Run: headless pygame with SDL's dummy video driver; simulated clock (each Clock.tick advances the game by its frame time, no real sleeping); random seed 0; keys injected as events and as key.get_pressed() state; no mouse input.
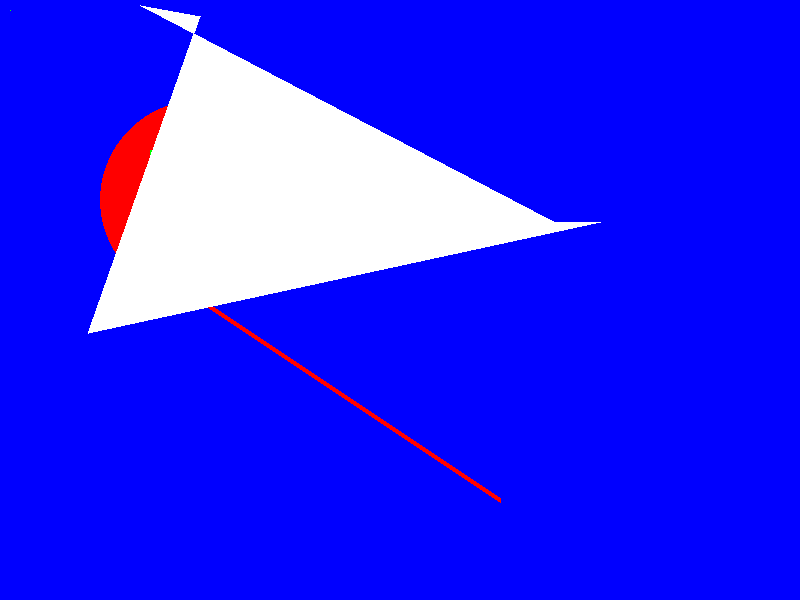
Frame 1 of 4 · flips 1–60 · no input
Frame 2 of 4 · flips 61–180 · tapped SPACE, RETURN · held RIGHT (→), D · screen unchanged from frame 1, image omitted
Frame 3 of 4 · flips 181–300 · held DOWN (↓), S · screen unchanged from frame 2, image omitted
Frame 4 of 4 · flips 301–420 · held LEFT (←), A, UP (↑), W · screen unchanged from frame 3, image omitted

The pygame program that drew these frames:

import pygame

pygame.init()
white = (255, 255, 255)
black = (0, 0, 0)
red = (255, 0, 0)
green = (0, 255, 0)
blue = (0, 0, 255)
screen = pygame.display.set_mode((800, 600))
screen.fill(blue)
Pix = pygame.PixelArray(screen)
Pix[10][10] = green
pygame.draw.line(screen, red, (200, 300), (500, 500), 5)
pygame.draw.circle(screen, red, (200, 200), 100)
pygame.draw.rect(screen, green, (150, 150, 200, 100))
pygame.draw.polygon(
    screen, white, ((140, 5), (200, 16), (88, 333), (600, 222), (555, 222))
)
while True:
    # Draining the event queue keeps keyboard and window-close events responsive.
    for event in pygame.event.get():
        if event.type == pygame.QUIT:
            pygame.quit()
            raise SystemExit
    # Updating the window presents the pixels drawn on the display surface.
    pygame.display.update()
